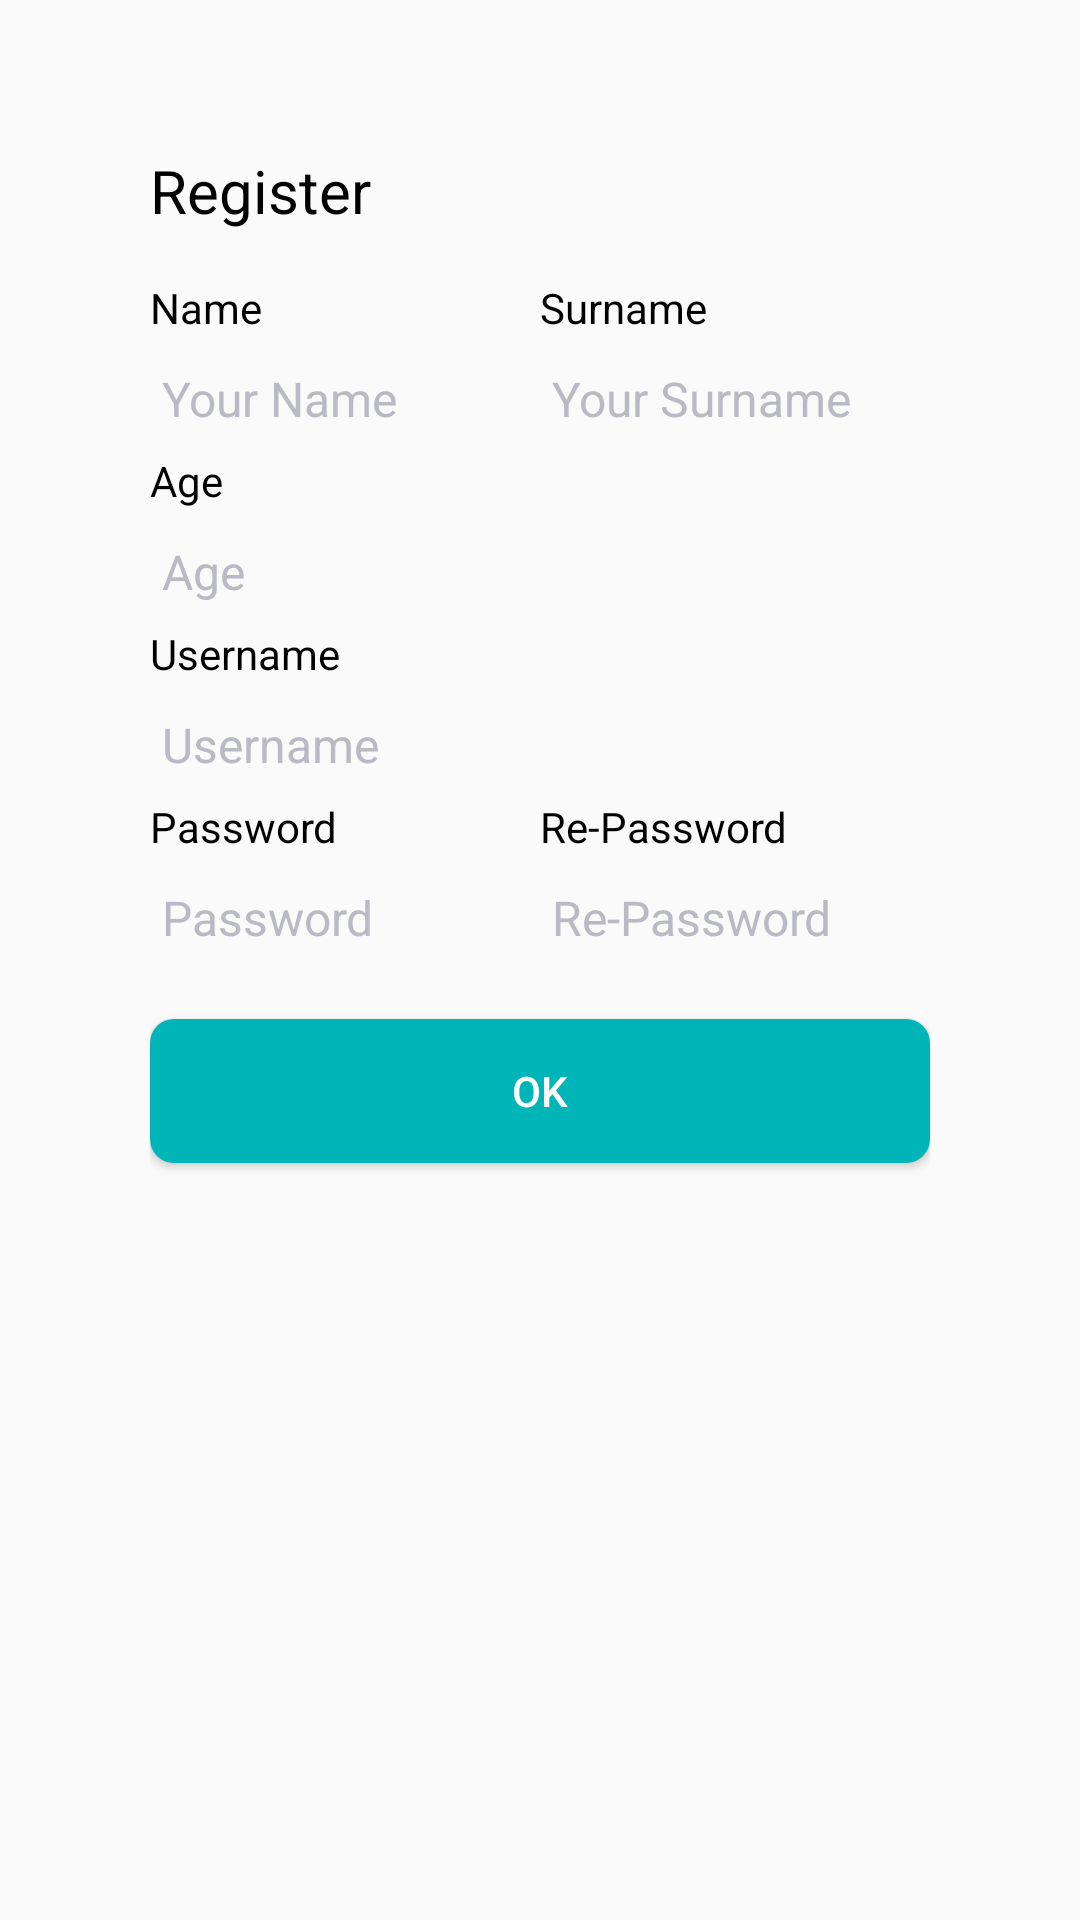

Produce the Android XML layout that renders to this screen, including the resource entries it uses.
<!-- AndroidManifest.xml: application theme AppTheme -->
<!-- res/layout/fragment_staff_register.xml -->
<?xml version="1.0" encoding="utf-8"?>
<LinearLayout
    xmlns:android="http://schemas.android.com/apk/res/android" android:layout_width="match_parent"
    android:layout_height="match_parent"
    android:orientation="vertical">

    <ScrollView
        android:layout_width="match_parent"
        android:layout_height="match_parent"
        android:fillViewport="true">

        <LinearLayout
            android:layout_width="match_parent"
            android:layout_height="match_parent"
            android:orientation="vertical"
            android:padding="50dp">

            <TextView
                android:layout_width="match_parent"
                android:layout_height="wrap_content"
                android:layout_marginBottom="16dp"
                android:text="@string/register"
                android:textColor="@android:color/black"
                android:textSize="@dimen/header_register_text_size" />

            <LinearLayout
                android:layout_width="match_parent"
                android:layout_height="wrap_content"
                android:orientation="horizontal">

                <LinearLayout
                    android:layout_width="0dp"
                    android:layout_height="wrap_content"
                    android:layout_weight="1"
                    android:orientation="vertical">

                    <TextView
                        android:layout_width="wrap_content"
                        android:layout_height="wrap_content"
                        android:text="Name"
                        android:textColor="@android:color/black"
                        />

                    <android.support.v7.widget.AppCompatEditText
                        android:id="@+id/edName"
                        android:layout_width="match_parent"
                        android:layout_height="wrap_content"
                        android:backgroundTint="#00000000"
                        android:hint="@string/your_name"
                        android:inputType="text"
                        android:textSize="@dimen/register_text_size"
                        android:textColorHint="@color/text_color_text_register" />
                </LinearLayout>

                <LinearLayout
                    android:layout_width="0dp"
                    android:layout_height="wrap_content"
                    android:layout_weight="1"
                    android:orientation="vertical">

                    <TextView
                        android:layout_width="wrap_content"
                        android:layout_height="wrap_content"
                        android:text="Surname"
                        android:textColor="@android:color/black" />

                    <android.support.v7.widget.AppCompatEditText
                        android:id="@+id/edSurname"
                        android:layout_width="match_parent"
                        android:layout_height="wrap_content"
                        android:backgroundTint="#00000000"
                        android:hint="@string/your_surname"
                        android:inputType="text"
                        android:textSize="@dimen/register_text_size"
                        android:textColorHint="@color/text_color_text_register" />
                </LinearLayout>
            </LinearLayout>

            <TextView
                android:layout_width="wrap_content"
                android:layout_height="wrap_content"
                android:text="@string/head_age"
                android:textColor="@android:color/black" />

            <android.support.v7.widget.AppCompatEditText
                android:id="@+id/edAge"
                android:layout_width="match_parent"
                android:layout_height="wrap_content"
                android:backgroundTint="#00000000"
                android:hint="@string/your_age"
                android:inputType="number"
                android:textSize="@dimen/register_text_size"
                android:textColorHint="@color/text_color_text_register" />


            <TextView
                android:layout_width="wrap_content"
                android:layout_height="wrap_content"
                android:text="Username"
                android:textColor="@android:color/black" />

            <android.support.v7.widget.AppCompatEditText
                android:id="@+id/edUsername"
                android:layout_width="match_parent"
                android:layout_height="wrap_content"
                android:backgroundTint="#00000000"
                android:hint="@string/username"
                android:inputType="text"
                android:textSize="@dimen/register_text_size"
                android:textColorHint="@color/text_color_text_register" />

            <LinearLayout
                android:layout_width="match_parent"
                android:layout_height="wrap_content"
                android:orientation="horizontal">

                <LinearLayout
                    android:layout_width="0dp"
                    android:layout_height="wrap_content"
                    android:layout_weight="1"
                    android:orientation="vertical">

                    <TextView
                        android:layout_width="wrap_content"
                        android:layout_height="wrap_content"
                        android:text="@string/password"
                        android:textColor="@android:color/black" />

                    <android.support.v7.widget.AppCompatEditText
                        android:id="@+id/edPassword"
                        android:layout_width="match_parent"
                        android:layout_height="wrap_content"
                        android:backgroundTint="#00000000"
                        android:hint="@string/password"
                        android:inputType="textPassword"
                        android:textSize="@dimen/register_text_size"
                        android:textColorHint="@color/text_color_text_register" />
                </LinearLayout>

                <LinearLayout
                    android:layout_width="0dp"
                    android:layout_height="wrap_content"
                    android:layout_weight="1"
                    android:orientation="vertical">

                    <TextView
                        android:layout_width="wrap_content"
                        android:layout_height="wrap_content"
                        android:text="@string/re_password_register"
                        android:textColor="@android:color/black" />

                    <android.support.v7.widget.AppCompatEditText
                        android:id="@+id/edRePassword"
                        android:layout_width="match_parent"
                        android:layout_height="wrap_content"
                        android:backgroundTint="#00000000"
                        android:hint="@string/re_password_register"
                        android:inputType="textPassword"
                        android:textSize="@dimen/register_text_size"
                        android:textColorHint="@color/text_color_text_register" />
                </LinearLayout>
            </LinearLayout>

            <Button
                android:id="@+id/btnRegisterOk"
                android:layout_width="match_parent"
                android:layout_height="wrap_content"
                android:layout_gravity="center"
                android:layout_marginTop="16dp"
                android:text="@string/ok_button"
                android:textColor="@color/white"
                android:textAllCaps="false"
                android:background="@drawable/selector_user_main_fragment_login_button"/>
        </LinearLayout>
    </ScrollView>


</LinearLayout>
<!-- resources referenced by this layout -->
<resources>
  <color name="text_color_text_register">#babac4</color>
  <color name="white">#ffffff</color>
  <dimen name="header_register_text_size">20sp</dimen>
  <dimen name="register_text_size">16sp</dimen>
  <!-- drawable selector_user_main_fragment_login_button (drawable) -->
  <?xml version="1.0" encoding="utf-8"?>
  <shape xmlns:android="http://schemas.android.com/apk/res/android"
      android:shape="rectangle">
      <solid android:color="@color/button_login"/>
      <corners android:radius="8dp"/>
      <padding android:bottom="0dp"
          android:left="16dp"
          android:right="16dp"
          android:top="0dp"/>
  </shape>
  <string name="head_age">Age</string>
  <string name="ok_button">OK</string>
  <string name="password">Password</string>
  <string name="re_password_register">Re-Password</string>
  <string name="register">Register</string>
  <string name="username">Username</string>
  <string name="your_age">Age</string>
  <string name="your_name">Your Name</string>
  <string name="your_surname">Your Surname</string>
  <style name="AppTheme" parent="Theme.AppCompat.Light.DarkActionBar">
          
          <item name="colorPrimary">@color/colorPrimary</item>
          <item name="colorPrimaryDark">@color/colorPrimaryDark</item>
          <item name="colorAccent">@color/colorAccent</item>
      </style>
  <color name="button_login">#00b5b7</color>
  <color name="colorPrimary">#3F51B5</color>
  <color name="colorPrimaryDark">#303F9F</color>
  <color name="colorAccent">#FF4081</color>
</resources>
